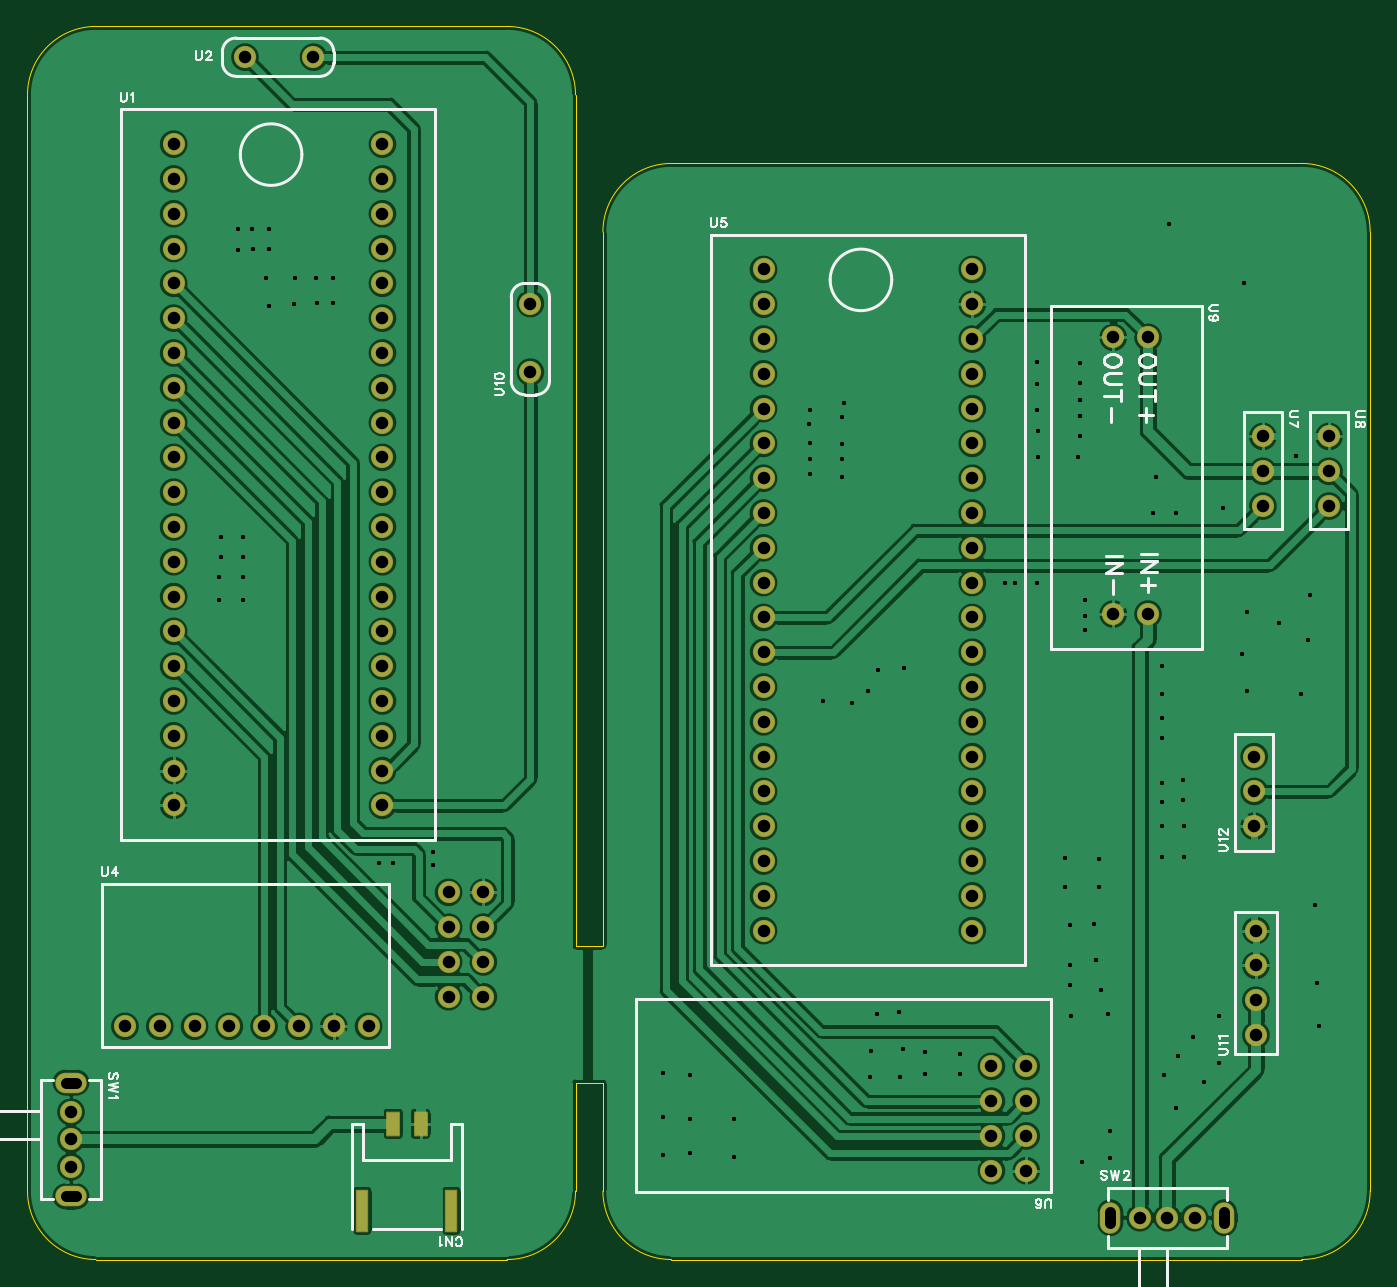
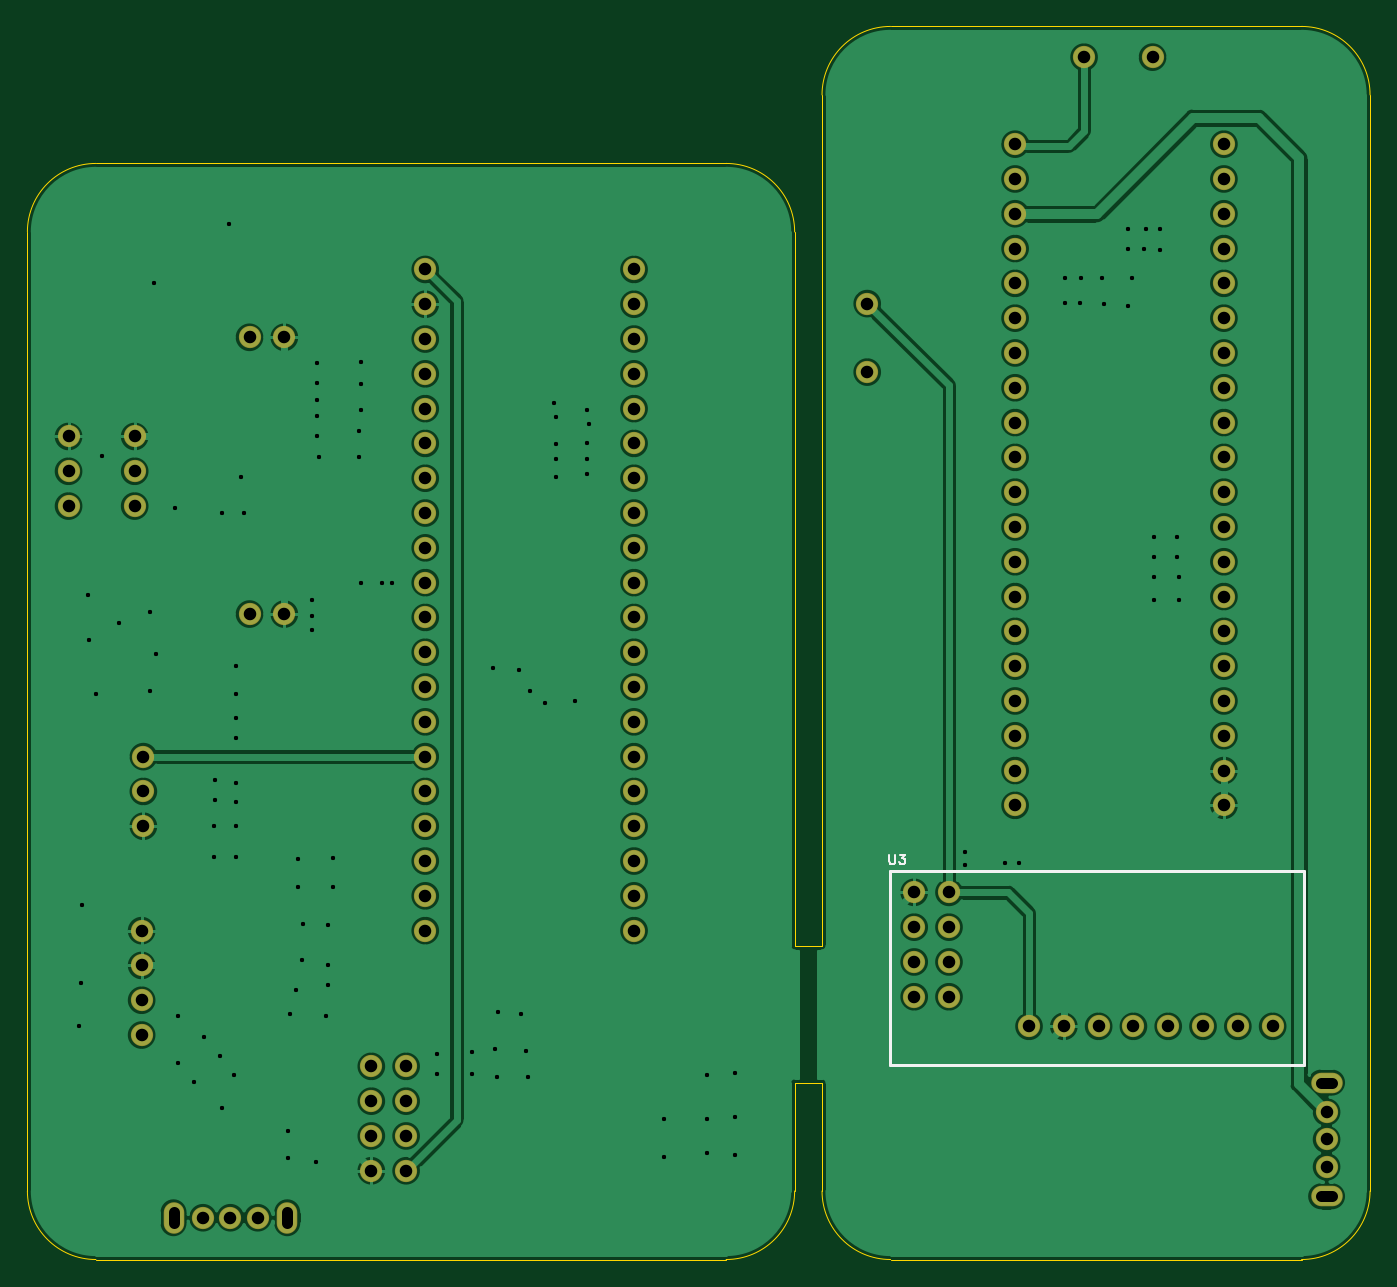
Circuit board: 10 layer files. Board 98.0 x 90.0 mm.
- drill: Drill_PTH_Through.DRL (4281 bytes)
- drill: Drill_PTH_Through_Via.DRL (2153 bytes)
- outline: Gerber_BoardOutlineLayer.GKO (1498 bytes)
- bottom_copper: Gerber_BottomLayer.GBL (148845 bytes)
- bottom_silk: Gerber_BottomSilkscreenLayer.GBO (1180 bytes)
- bottom_mask: Gerber_BottomSolderMaskLayer.GBS (3710 bytes)
- top_copper: Gerber_TopLayer.GTL (156160 bytes)
- paste: Gerber_TopPasteMaskLayer.GTP (524 bytes)
- top_silk: Gerber_TopSilkscreenLayer.GTO (14748 bytes)
- top_mask: Gerber_TopSolderMaskLayer.GTS (4128 bytes)

=== drill: Drill_PTH_Through.DRL (4281 bytes, source omitted) ===
=== drill: Drill_PTH_Through_Via.DRL ===
;TYPE=PLATED
;Layer: PTH_Through_Via
;EasyEDA Pro Client v3.2.84, 2026-08-20 23:23:46
;Gerber Generator version 0.3
M48
METRIC,LZ,0000.00000
;Hole size 1 = 0.30500 METRIC
T01C0.30500
%
G05
G90
T01
X15.621Y75.057
X16.637Y75.057
X17.907Y75.057
X17.907Y73.65876
X16.7258Y73.65876
X15.621Y73.533
X17.653Y71.501
X19.80307Y71.501
X21.3417Y71.501
X22.54585Y71.501
X22.54585Y69.71183
X21.4086Y69.71183
X19.685Y69.596
X17.907Y69.469
X14.351Y52.578
X14.351Y51.181
X14.224Y49.657
X14.224Y48.006
X16.002Y48.006
X16.002Y49.657
X16.002Y51.14416
X16.002Y52.63077
X25.908Y28.829
X26.93133Y28.829
X29.845Y29.591
X29.845Y28.6816
X57.404Y61.849
X57.277Y60.833
X57.404Y59.436
X57.404Y58.30607
X57.404Y57.23572
X59.69Y57.023
X59.69Y58.293
X59.69Y59.37642
X59.69Y61.341
X59.817Y62.357
X73.914Y65.405
X73.914Y63.74704
X73.914Y61.87392
X74.041Y60.325
X74.041Y58.42
X77.089Y65.278
X77.089Y63.83623
X77.089Y62.611
X77.089Y61.468
X77.089Y59.944
X76.962Y58.42
X58.293Y40.64
X60.452Y40.513
X61.595Y41.402
X62.357Y42.926
X64.262Y43.053
X71.628Y49.276
X72.3606Y49.276
X73.90667Y49.276
X77.47Y48.006
X77.47Y46.86033
X77.47Y45.82962
X83.058Y43.18
X83.058Y41.11214
X83.058Y39.36785
X83.058Y37.94072
X83.058Y34.671
X83.058Y33.26287
X83.058Y31.47895
X83.058Y29.25896
X84.64985Y29.25896
X84.64985Y31.51859
X84.582Y33.401
X84.582Y34.84858
X75.946Y29.21
X78.486Y29.083
X78.486Y27.051
X75.946Y27.051
X76.327Y24.257
X78.105Y24.384
X78.232Y21.717
X76.327Y21.336
X76.327Y19.939
X76.454Y17.653
X79.121Y17.78
X78.613Y19.558
X85.344Y16.129
X87.249Y14.224
X86.106Y12.827
X84.201Y14.732
X83.185Y13.335
X84.074Y10.922
X87.249Y17.653
X79.248Y9.271
X79.248Y7.25063
X77.216Y6.985
X48.641Y10.16
X48.641Y7.62
X51.816Y7.366
X51.816Y10.16
X48.641Y13.335
X46.609Y13.462
X46.609Y10.26348
X46.609Y7.48849
X61.849Y15.113
X61.722Y13.208
X63.96295Y13.208
X64.135Y15.24
X65.786Y14.986
X65.786Y13.4349
X68.326Y14.859
X68.326Y13.4349
X62.23Y17.78
X63.881Y17.907
X89.281Y47.117
X88.9Y44.069
X89.281Y41.402
X93.218Y41.148
X93.726Y45.085
X93.853Y48.387
X91.567Y46.355
X84.074Y54.356
X87.503Y54.737
X82.6545Y56.969
X82.423Y54.356
X89.027Y71.12
X83.566Y75.438
X92.837Y58.547
X94.234Y25.781
X94.361Y20.066
X94.488Y16.891
M30
=== outline: Gerber_BoardOutlineLayer.GKO ===
G04 Layer: BoardOutlineLayer*
G04 EasyEDA Pro v3.2.84, 2026-08-20 23:23:46*
G04 Gerber Generator version 0.3*
G04 Scale: 100 percent, Rotated: No, Reflected: No*
G04 Dimensions in millimeters*
G04 Leading zeros omitted, absolute positions, 4 integers and 5 decimals*
G04 Generated by one-click*
%FSLAX45Y45*%
%MOMM*%
%ADD10C,0.1*%
%ADD11C,0.5587*%
G75*


G04 PolygonModel Start*
G54D10*
G01X25400Y487300D02*
G01X25400Y8487300D01*
G01X525400Y8987300D02*
G01X3525400Y8987300D01*
G01X4025400Y8487300D02*
G01X4025400Y7327565D01*
G01X3525400Y-12700D02*
G01X525400Y-12700D01*
G01X4025400Y8487300D02*
G03X3525400Y8987300I-500000J0D01*
G01X525400Y8987300D02*
G03X25400Y8487300I0J-500000D01*
G01X3525400Y-12700D02*
G03X4025400Y487300I0J500000D01*
G01X25400Y487300D02*
G03X525400Y-12700I500000J0D01*
G01X4725400Y-12700D02*
G01X9325400Y-12700D01*
G01X9825400Y487300D02*
G01X9825400Y7487300D01*
G01X9325400Y7987300D02*
G01X4725400Y7987300D01*
G01X4225400Y7487300D02*
G01X4225400Y7327565D01*
G01X9825400Y7487300D02*
G03X9325400Y7987300I-500000J0D01*
G01X9325400Y-12700D02*
G03X9825400Y487300I0J500000D01*
G01X4725400Y7987300D02*
G03X4225400Y7487300I0J-500000D01*
G01X4225400Y487300D02*
G03X4725400Y-12700I500000J0D01*
G01X4025400Y1276825D02*
G01X4225400Y1276825D01*
G01X4225400Y2276825D02*
G01X4025400Y2276825D01*
G01X4025400Y1276825D02*
G01X4025400Y487300D01*
G01X4225400Y1276825D02*
G01X4225400Y487300D01*
G01X4025400Y7327565D02*
G01X4025400Y2276825D01*
G01X4225400Y7327565D02*
G01X4225400Y2276825D01*

M02*


=== bottom_copper: Gerber_BottomLayer.GBL (148845 bytes, source omitted) ===
=== bottom_silk: Gerber_BottomSilkscreenLayer.GBO ===
G04 Layer: BottomSilkscreenLayer*
G04 EasyEDA Pro v3.2.84, 2026-08-20 23:23:46*
G04 Gerber Generator version 0.3*
G04 Scale: 100 percent, Rotated: No, Reflected: No*
G04 Dimensions in millimeters*
G04 Leading zeros omitted, absolute positions, 4 integers and 5 decimals*
G04 Generated by one-click*
%FSLAX45Y45*%
%MOMM*%
%ADD10C,0.1524*%
%ADD11C,0.254*%
%ADD12C,0.6942*%
G75*


G04 Text Start*
G54D10*
G01X3535680Y2939034D02*
G01X3535680Y2892552D01*
G01X3532632Y2883408D01*
G01X3526282Y2877058D01*
G01X3517138Y2874010D01*
G01X3510788Y2874010D01*
G01X3501644Y2877058D01*
G01X3495548Y2883408D01*
G01X3492246Y2892552D01*
G01X3492246Y2939034D01*
G01X3455924Y2939034D02*
G01X3421888Y2939034D01*
G01X3440430Y2914396D01*
G01X3431286Y2914396D01*
G01X3424936Y2911348D01*
G01X3421888Y2908046D01*
G01X3418840Y2898902D01*
G01X3418840Y2892552D01*
G01X3421888Y2883408D01*
G01X3427984Y2877058D01*
G01X3437382Y2874010D01*
G01X3446780Y2874010D01*
G01X3455924Y2877058D01*
G01X3458972Y2880360D01*
G01X3462020Y2886456D01*
G04 Text End*

G04 Rect Start*
G54D11*
G01X3530600Y2819400D02*
G01X3530600Y1409700D01*
G01X508000Y1409700D01*
G01X508000Y2819400D01*
G01X3530600Y2819400D01*
G04 Rect End*

M02*


=== bottom_mask: Gerber_BottomSolderMaskLayer.GBS ===
G04 Layer: BottomSolderMaskLayer*
G04 EasyEDA Pro v3.2.84, 2026-08-20 23:23:46*
G04 Gerber Generator version 0.3*
G04 Scale: 100 percent, Rotated: No, Reflected: No*
G04 Dimensions in millimeters*
G04 Leading zeros omitted, absolute positions, 4 integers and 5 decimals*
G04 Generated by one-click*
%FSLAX45Y45*%
%MOMM*%
%ADD10C,1.6256*%
%ADD11O,2.30124X1.50114*%
%ADD12O,1.50114X2.30124*%
%ADD13C,0.0891*%
G75*


G04 Pad Start*
G54D10*
G01X1092200Y8128000D03*
G01X1092200Y7874000D03*
G01X1092200Y7620000D03*
G01X1092200Y7366000D03*
G01X1092200Y7112000D03*
G01X1092200Y6858000D03*
G01X1092200Y6604000D03*
G01X1092200Y6350000D03*
G01X1092200Y6096000D03*
G01X1092200Y5842000D03*
G01X1092200Y5588000D03*
G01X1092200Y5334000D03*
G01X1092200Y5080000D03*
G01X1092200Y4826000D03*
G01X1092200Y4572000D03*
G01X1092200Y4318000D03*
G01X1092200Y4064000D03*
G01X1092200Y3810000D03*
G01X1092200Y3556000D03*
G01X1092200Y3302000D03*
G01X2616200Y3302000D03*
G01X2616200Y3556000D03*
G01X2616200Y3810000D03*
G01X2616200Y4064000D03*
G01X2616200Y4318000D03*
G01X2616200Y4572000D03*
G01X2616200Y4826000D03*
G01X2616200Y5080000D03*
G01X2616200Y5334000D03*
G01X2616200Y5588000D03*
G01X2616200Y5842000D03*
G01X2616200Y6096000D03*
G01X2616200Y6350000D03*
G01X2616200Y6604000D03*
G01X2616200Y6858000D03*
G01X2616200Y7112000D03*
G01X2616200Y7366000D03*
G01X2616200Y7620000D03*
G01X2616200Y7874000D03*
G01X2616200Y8128000D03*
G01X3352800Y2667000D03*
G01X3352800Y2413000D03*
G01X3352800Y2159000D03*
G01X3352800Y1905000D03*
G01X3098800Y1905000D03*
G01X3098800Y2159000D03*
G01X3098800Y2413000D03*
G01X3098800Y2667000D03*
G01X2514600Y1689100D03*
G01X2260600Y1689100D03*
G01X2006600Y1689100D03*
G01X1752600Y1689100D03*
G01X1498600Y1689100D03*
G01X1244600Y1689100D03*
G01X990600Y1689100D03*
G01X736600Y1689100D03*
G01X342900Y1063498D03*
G01X342900Y863600D03*
G01X342900Y663702D03*
G54D11*
G01X342900Y448564D03*
G01X342900Y1278636D03*
G54D10*
G01X8144002Y292100D03*
G01X8343900Y292100D03*
G01X8543798Y292100D03*
G54D12*
G01X8758936Y292100D03*
G01X7928864Y292100D03*
G54D10*
G01X1612900Y8763000D03*
G01X2112900Y8763000D03*
G01X5397500Y7213600D03*
G01X5397500Y6959600D03*
G01X5397500Y6705600D03*
G01X5397500Y6451600D03*
G01X5397500Y6197600D03*
G01X5397500Y5943600D03*
G01X5397500Y5689600D03*
G01X5397500Y5435600D03*
G01X5397500Y5181600D03*
G01X5397500Y4927600D03*
G01X5397500Y4673600D03*
G01X5397500Y4419600D03*
G01X5397500Y4165600D03*
G01X5397500Y3911600D03*
G01X5397500Y3657600D03*
G01X5397500Y3403600D03*
G01X5397500Y3149600D03*
G01X5397500Y2895600D03*
G01X5397500Y2641600D03*
G01X5397500Y2387600D03*
G01X6921500Y2387600D03*
G01X6921500Y2641600D03*
G01X6921500Y2895600D03*
G01X6921500Y3149600D03*
G01X6921500Y3403600D03*
G01X6921500Y3657600D03*
G01X6921500Y3911600D03*
G01X6921500Y4165600D03*
G01X6921500Y4419600D03*
G01X6921500Y4673600D03*
G01X6921500Y4927600D03*
G01X6921500Y5181600D03*
G01X6921500Y5435600D03*
G01X6921500Y5689600D03*
G01X6921500Y5943600D03*
G01X6921500Y6197600D03*
G01X6921500Y6451600D03*
G01X6921500Y6705600D03*
G01X6921500Y6959600D03*
G01X6921500Y7213600D03*
G01X7315200Y635000D03*
G01X7315200Y889000D03*
G01X7315200Y1143000D03*
G01X7315200Y1397000D03*
G01X7061200Y1397000D03*
G01X7061200Y1143000D03*
G01X7061200Y889000D03*
G01X7061200Y635000D03*
G01X9042400Y5994400D03*
G01X9042400Y5740400D03*
G01X9042400Y5486400D03*
G01X9525000Y5994400D03*
G01X9525000Y5740400D03*
G01X9525000Y5486400D03*
G01X8204200Y6718300D03*
G01X7950200Y6718300D03*
G01X8204200Y4698300D03*
G01X7950200Y4698300D03*
G01X3695700Y6464300D03*
G01X3695700Y6964300D03*
G01X8991600Y1625600D03*
G01X8991600Y1879600D03*
G01X8991600Y2133600D03*
G01X8991600Y2387600D03*
G01X8978900Y3149600D03*
G01X8978900Y3403600D03*
G01X8978900Y3657600D03*
G04 Pad End*

M02*


=== top_copper: Gerber_TopLayer.GTL (156160 bytes, source omitted) ===
=== paste: Gerber_TopPasteMaskLayer.GTP ===
G04 Layer: TopPasteMaskLayer*
G04 EasyEDA Pro v3.2.84, 2026-08-20 23:23:46*
G04 Gerber Generator version 0.3*
G04 Scale: 100 percent, Rotated: No, Reflected: No*
G04 Dimensions in millimeters*
G04 Leading zeros omitted, absolute positions, 4 integers and 5 decimals*
G04 Generated by one-click*
%FSLAX45Y45*%
%MOMM*%
%ADD10R,0.9X1.7*%
%ADD11R,0.8X2.99999*%
%ADD12C,0.9977*%
G75*


G04 Pad Start*
G54D10*
G01X2894000Y977900D03*
G01X2694000Y977900D03*
G54D11*
G01X3118993Y342900D03*
G01X2469007Y342900D03*
G04 Pad End*

M02*


=== top_silk: Gerber_TopSilkscreenLayer.GTO (14748 bytes, source omitted) ===
=== top_mask: Gerber_TopSolderMaskLayer.GTS ===
G04 Layer: TopSolderMaskLayer*
G04 EasyEDA Pro v3.2.84, 2026-08-20 23:23:46*
G04 Gerber Generator version 0.3*
G04 Scale: 100 percent, Rotated: No, Reflected: No*
G04 Dimensions in millimeters*
G04 Leading zeros omitted, absolute positions, 4 integers and 5 decimals*
G04 Generated by one-click*
%FSLAX45Y45*%
%MOMM*%
%AMRoundRect*1,1,$1,$2,$3*1,1,$1,$4,$5*1,1,$1,0-$2,0-$3*1,1,$1,0-$4,0-$5*20,1,$1,$2,$3,$4,$5,0*20,1,$1,$4,$5,0-$2,0-$3,0*20,1,$1,0-$2,0-$3,0-$4,0-$5,0*20,1,$1,0-$4,0-$5,$2,$3,0*4,1,4,$2,$3,$4,$5,0-$2,0-$3,0-$4,0-$5,$2,$3,0*%
%ADD10RoundRect,0.1016X-0.45X0.85X0.45X0.85*%
%ADD11RoundRect,0.1016X-0.4X1.5X0.4X1.5*%
%ADD12C,1.6256*%
%ADD13O,2.30124X1.50114*%
%ADD14O,1.50114X2.30124*%
%ADD15C,0.8716*%
G75*


G04 Pad Start*
G54D10*
G01X2894000Y977900D03*
G01X2694000Y977900D03*
G54D11*
G01X3118993Y342900D03*
G01X2469007Y342900D03*
G54D12*
G01X1092200Y8128000D03*
G01X1092200Y7874000D03*
G01X1092200Y7620000D03*
G01X1092200Y7366000D03*
G01X1092200Y7112000D03*
G01X1092200Y6858000D03*
G01X1092200Y6604000D03*
G01X1092200Y6350000D03*
G01X1092200Y6096000D03*
G01X1092200Y5842000D03*
G01X1092200Y5588000D03*
G01X1092200Y5334000D03*
G01X1092200Y5080000D03*
G01X1092200Y4826000D03*
G01X1092200Y4572000D03*
G01X1092200Y4318000D03*
G01X1092200Y4064000D03*
G01X1092200Y3810000D03*
G01X1092200Y3556000D03*
G01X1092200Y3302000D03*
G01X2616200Y3302000D03*
G01X2616200Y3556000D03*
G01X2616200Y3810000D03*
G01X2616200Y4064000D03*
G01X2616200Y4318000D03*
G01X2616200Y4572000D03*
G01X2616200Y4826000D03*
G01X2616200Y5080000D03*
G01X2616200Y5334000D03*
G01X2616200Y5588000D03*
G01X2616200Y5842000D03*
G01X2616200Y6096000D03*
G01X2616200Y6350000D03*
G01X2616200Y6604000D03*
G01X2616200Y6858000D03*
G01X2616200Y7112000D03*
G01X2616200Y7366000D03*
G01X2616200Y7620000D03*
G01X2616200Y7874000D03*
G01X2616200Y8128000D03*
G01X3352800Y2667000D03*
G01X3352800Y2413000D03*
G01X3352800Y2159000D03*
G01X3352800Y1905000D03*
G01X3098800Y1905000D03*
G01X3098800Y2159000D03*
G01X3098800Y2413000D03*
G01X3098800Y2667000D03*
G01X2514600Y1689100D03*
G01X2260600Y1689100D03*
G01X2006600Y1689100D03*
G01X1752600Y1689100D03*
G01X1498600Y1689100D03*
G01X1244600Y1689100D03*
G01X990600Y1689100D03*
G01X736600Y1689100D03*
G01X342900Y1063498D03*
G01X342900Y863600D03*
G01X342900Y663702D03*
G54D13*
G01X342900Y448564D03*
G01X342900Y1278636D03*
G54D12*
G01X8144002Y292100D03*
G01X8343900Y292100D03*
G01X8543798Y292100D03*
G54D14*
G01X8758936Y292100D03*
G01X7928864Y292100D03*
G54D12*
G01X1612900Y8763000D03*
G01X2112900Y8763000D03*
G01X5397500Y7213600D03*
G01X5397500Y6959600D03*
G01X5397500Y6705600D03*
G01X5397500Y6451600D03*
G01X5397500Y6197600D03*
G01X5397500Y5943600D03*
G01X5397500Y5689600D03*
G01X5397500Y5435600D03*
G01X5397500Y5181600D03*
G01X5397500Y4927600D03*
G01X5397500Y4673600D03*
G01X5397500Y4419600D03*
G01X5397500Y4165600D03*
G01X5397500Y3911600D03*
G01X5397500Y3657600D03*
G01X5397500Y3403600D03*
G01X5397500Y3149600D03*
G01X5397500Y2895600D03*
G01X5397500Y2641600D03*
G01X5397500Y2387600D03*
G01X6921500Y2387600D03*
G01X6921500Y2641600D03*
G01X6921500Y2895600D03*
G01X6921500Y3149600D03*
G01X6921500Y3403600D03*
G01X6921500Y3657600D03*
G01X6921500Y3911600D03*
G01X6921500Y4165600D03*
G01X6921500Y4419600D03*
G01X6921500Y4673600D03*
G01X6921500Y4927600D03*
G01X6921500Y5181600D03*
G01X6921500Y5435600D03*
G01X6921500Y5689600D03*
G01X6921500Y5943600D03*
G01X6921500Y6197600D03*
G01X6921500Y6451600D03*
G01X6921500Y6705600D03*
G01X6921500Y6959600D03*
G01X6921500Y7213600D03*
G01X7315200Y635000D03*
G01X7315200Y889000D03*
G01X7315200Y1143000D03*
G01X7315200Y1397000D03*
G01X7061200Y1397000D03*
G01X7061200Y1143000D03*
G01X7061200Y889000D03*
G01X7061200Y635000D03*
G01X9042400Y5994400D03*
G01X9042400Y5740400D03*
G01X9042400Y5486400D03*
G01X9525000Y5994400D03*
G01X9525000Y5740400D03*
G01X9525000Y5486400D03*
G01X8204200Y6718300D03*
G01X7950200Y6718300D03*
G01X8204200Y4698300D03*
G01X7950200Y4698300D03*
G01X3695700Y6464300D03*
G01X3695700Y6964300D03*
G01X8991600Y1625600D03*
G01X8991600Y1879600D03*
G01X8991600Y2133600D03*
G01X8991600Y2387600D03*
G01X8978900Y3149600D03*
G01X8978900Y3403600D03*
G01X8978900Y3657600D03*
G04 Pad End*

M02*
